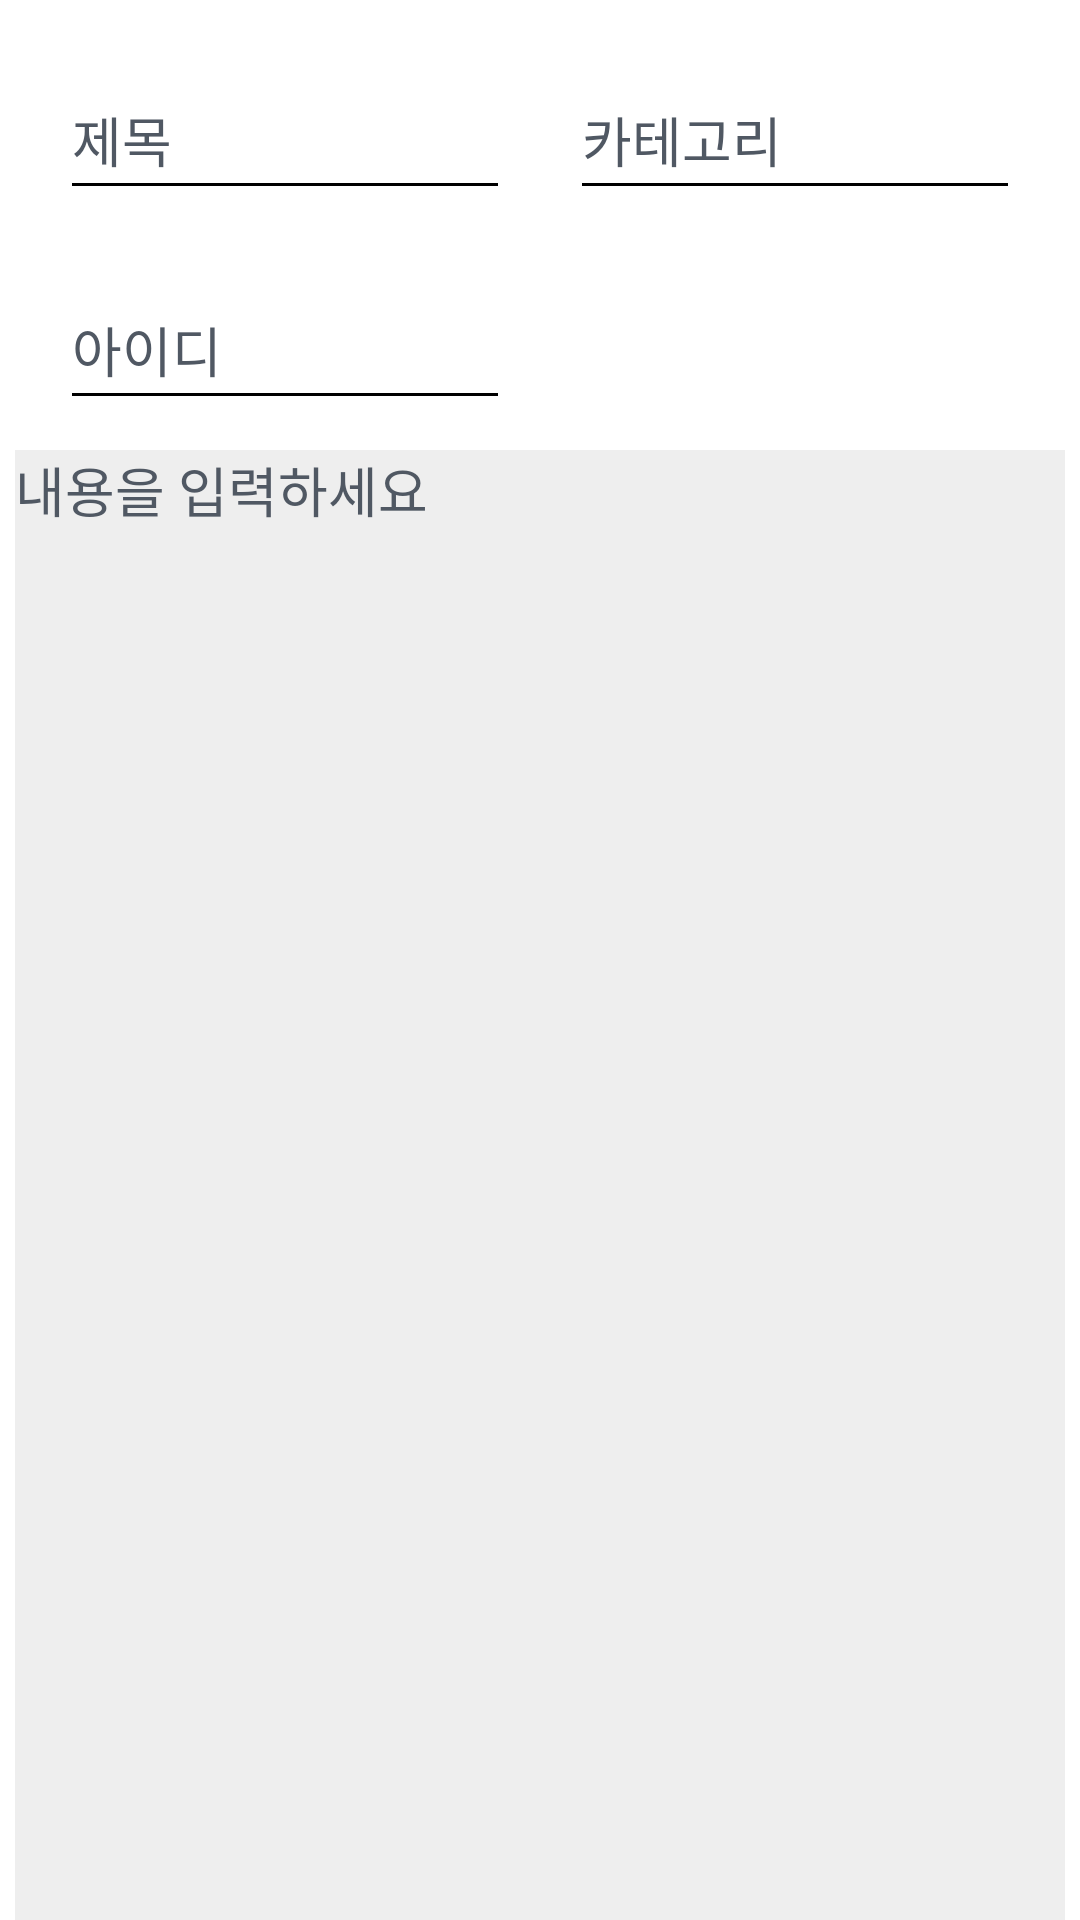

Write the Android layout XML for this screen, with the resource values it uses.
<!-- AndroidManifest.xml: application theme Theme.AppCompat.NoActionBar -->
<!-- res/layout/activity_post_edit.xml -->
<?xml version="1.0" encoding="utf-8"?>
<androidx.constraintlayout.widget.ConstraintLayout xmlns:android="http://schemas.android.com/apk/res/android"
    android:layout_width="match_parent"
    android:layout_height="match_parent"
    xmlns:app="http://schemas.android.com/apk/res-auto"
    android:background="@color/white">
    <EditText
        android:id="@+id/editTitle"
        android:layout_width="150dp"
        android:layout_height="50dp"
        app:layout_constraintTop_toTopOf="parent"
        android:layout_marginTop="20dp"
        app:layout_constraintStart_toStartOf="parent"
        android:layout_marginStart="20dp"
        android:hint="제목"
        android:textColorHint="@color/deep"
        android:backgroundTint="@color/black"
        android:textColor="@color/black"/>
    <EditText
        android:id="@+id/editCategory"
        android:layout_width="150dp"
        android:layout_height="50dp"
        app:layout_constraintTop_toTopOf="parent"
        android:layout_marginTop="20dp"
        app:layout_constraintStart_toEndOf="@id/editTitle"
        app:layout_constraintEnd_toEndOf="parent"
        app:layout_constraintHorizontal_bias="0.5"
        android:hint="카테고리"
        android:textColorHint="@color/deep"
        android:backgroundTint="@color/black"
        android:textColor="@color/black"/>
    <EditText
        android:id="@+id/editId"
        android:layout_width="150dp"
        android:layout_height="50dp"
        app:layout_constraintTop_toBottomOf = "@id/editTitle"
        android:layout_marginTop="20dp"
        app:layout_constraintStart_toStartOf="parent"
        android:layout_marginStart="20dp"
        android:hint="아이디"
        android:textColorHint="@color/deep"
        android:backgroundTint="@color/black"
        android:textColor="@color/black"/>
    <EditText
        android:id="@+id/editMaintext"
        android:layout_width="350dp"
        android:layout_height="500dp"
        app:layout_constraintTop_toBottomOf="@id/editId"
        android:layout_marginTop="10dp"
        app:layout_constraintStart_toStartOf="parent"
        app:layout_constraintEnd_toEndOf="parent"
        android:hint="내용을 입력하세요"
        android:textColorHint="@color/deep"
        android:background="#eeeeee"
        android:gravity="left"
        android:textColor="@color/black"/>

    <Button
        android:id="@+id/btnFinish"
        android:layout_width="100dp"
        android:layout_height="50dp"
        app:layout_constraintStart_toStartOf="parent"
        app:layout_constraintEnd_toEndOf="parent"
        app:layout_constraintHorizontal_bias="0.5"
        app:layout_constraintTop_toBottomOf="@id/editMaintext"
        android:layout_marginTop="12dp"
        android:background="@color/deep"
        android:text="완료"
        android:textColor="@color/white"

        />


</androidx.constraintlayout.widget.ConstraintLayout>
<!-- resources referenced by this layout -->
<resources>
  <color name="black">#FF000000</color>
  <color name="deep">#505863</color>
  <color name="white">#FFFFFFFF</color>
</resources>
